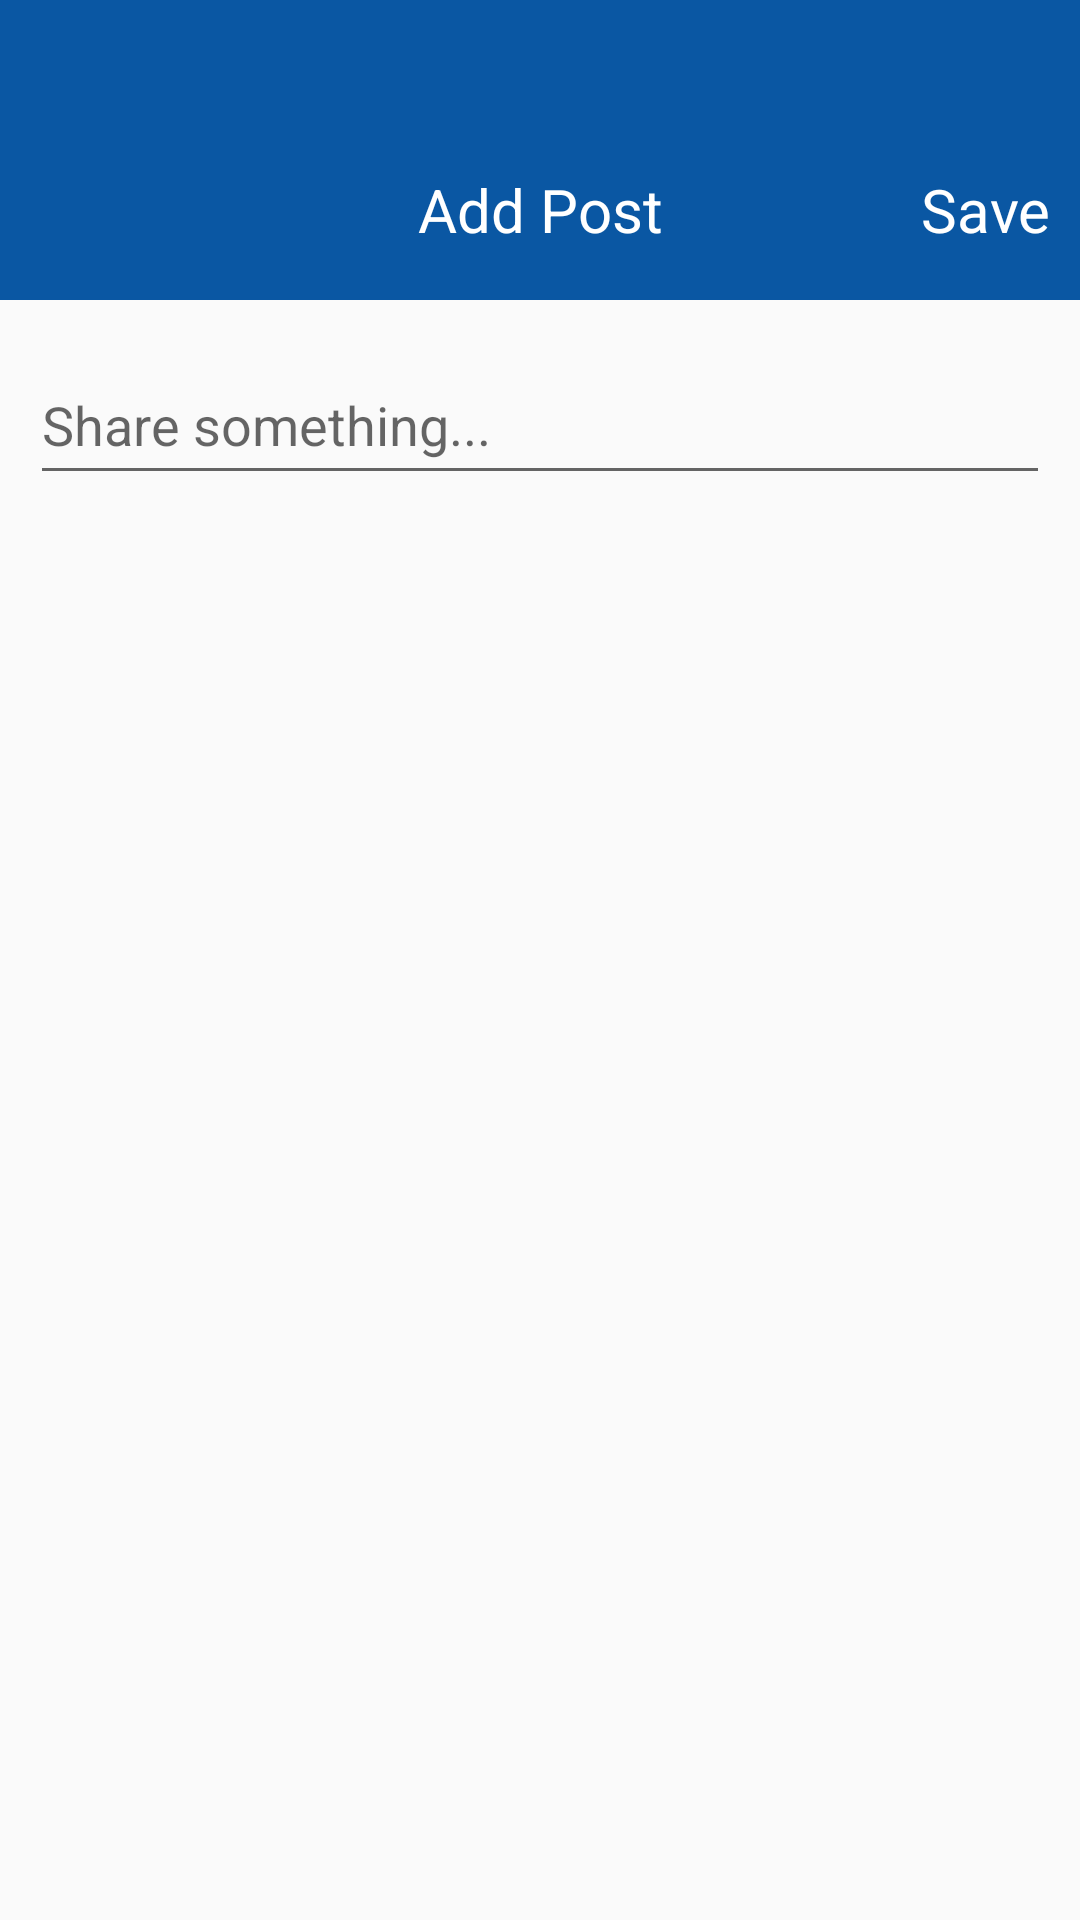

Android layout source for this screen:
<!-- AndroidManifest.xml: application theme Theme.OnTheTime -->
<!-- res/layout/fragment_add_news.xml -->
<?xml version="1.0" encoding="utf-8"?>
<androidx.constraintlayout.widget.ConstraintLayout xmlns:android="http://schemas.android.com/apk/res/android"
    xmlns:tools="http://schemas.android.com/tools"
    android:layout_width="match_parent"
    android:layout_height="match_parent"
    xmlns:app="http://schemas.android.com/apk/res-auto"
    tools:context=".view.fragments.AddNewsFragment">

    <Button
        android:id="@+id/cancel_button_news"
        android:layout_width="30dp"
        android:layout_height="30dp"
        android:layout_marginTop="57dp"
        android:layout_marginLeft="8dp"
        android:background="@drawable/close_icon"
        app:layout_constraintStart_toStartOf="parent"
        app:layout_constraintTop_toTopOf="parent" />

    <TextView
        android:id="@+id/textview"
        android:layout_width="match_parent"
        android:layout_height="100dp"
        android:gravity="center"
        android:paddingTop="40dp"
        android:text="Add Post"
        android:textColor="@color/white"
        android:textSize="20dp"
        app:layout_constraintStart_toStartOf="parent"
        app:layout_constraintTop_toTopOf="parent"
        android:background="@color/mainColor"/>


    <TextView
        android:id="@+id/save_textView"
        android:layout_width="wrap_content"
        android:layout_height="100dp"
        android:background="@color/mainColor"
        android:gravity="center"
        android:paddingTop="40dp"
        android:text="Save"
        android:textColor="@color/white"
        android:textSize="20dp"
        android:layout_marginRight="10dp"
        app:layout_constraintEnd_toEndOf="parent"
        app:layout_constraintTop_toTopOf="parent" />

    <EditText
        android:id="@+id/new_post_name_editText"
        android:layout_width="match_parent"
        android:layout_height="50dp"
        app:layout_constraintTop_toBottomOf="@+id/save_textView"
        app:layout_constraintStart_toStartOf="parent"
        android:layout_marginHorizontal="10dp"
        android:layout_marginTop="15dp"
        android:hint="Share something..."/>


</androidx.constraintlayout.widget.ConstraintLayout>
<!-- resources referenced by this layout -->
<resources>
  <color name="mainColor">#0a57a3</color>
  <color name="white">#FFFFFFFF</color>
  <style name="Theme.OnTheTime" parent="Base.Theme.OnTheTime" />
  <style name="Base.Theme.OnTheTime" parent="Theme.AppCompat.Light.NoActionBar">
          
          
      </style>
</resources>
